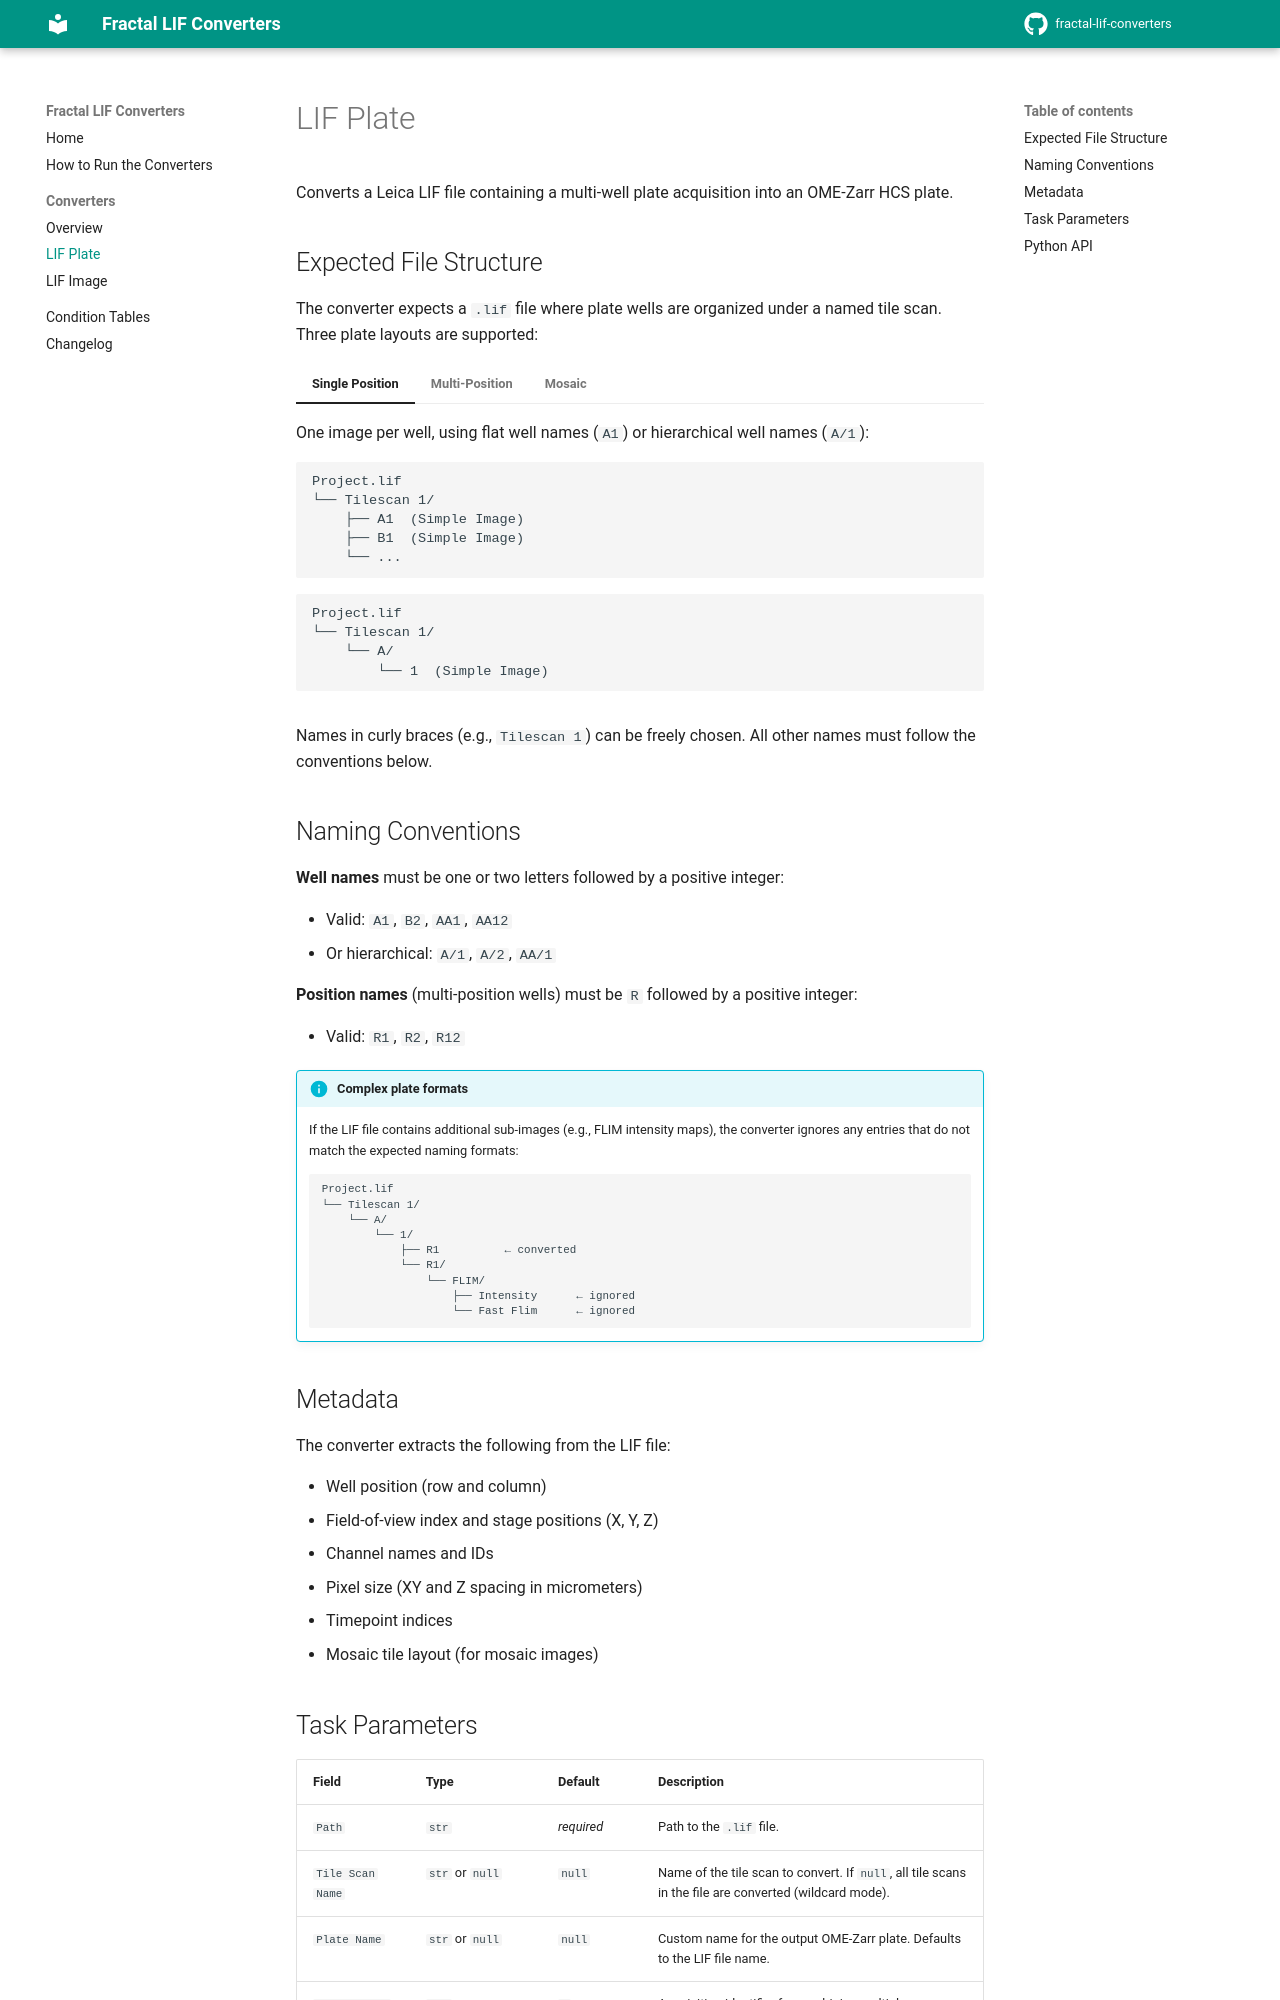

repository: fractal-analytics-platform/fractal-lif-converters · page: dev/converters/lif_plate/index.html · generator: mkdocs

# LIF Plate

Converts a Leica LIF file containing a multi-well plate acquisition into an OME-Zarr HCS plate.

## Expected File Structure

The converter expects a `.lif` file where plate wells are organized under a named tile scan. Three plate layouts are supported:

=== "Single Position"

    One image per well, using flat well names (`A1`) or hierarchical well names (`A/1`):

    ```
    Project.lif
    └── Tilescan 1/
        ├── A1  (Simple Image)
        ├── B1  (Simple Image)
        └── ...
    ```

    ```
    Project.lif
    └── Tilescan 1/
        └── A/
            └── 1  (Simple Image)
    ```

=== "Multi-Position"

    Multiple positions per well, named `R1`, `R2`, etc.:

    ```
    Project.lif
    └── Tilescan 1/
        ├── A1/
        │   ├── R1  (Simple Image)
        │   ├── R2  (Simple Image)
        │   └── ...
        └── ...
    ```

    ```
    Project.lif
    └── Tilescan 1/
        └── A/
            └── 1/
                ├── R1  (Simple Image)
                ├── R2  (Simple Image)
                └── ...
    ```

=== "Mosaic"

    One mosaic (tiled) image per well:

    ```
    Project.lif
    └── Tilescan 1/
        ├── A1  (Mosaic Image)
        ├── B1  (Mosaic Image)
        └── ...
    ```

    ```
    Project.lif
    └── Tilescan 1/
        └── A/
            ├── 1  (Mosaic Image)
            └── ...
    ```

Names in curly braces (e.g., `Tilescan 1`) can be freely chosen. All other names must follow the conventions below.

## Naming Conventions

**Well names** must be one or two letters followed by a positive integer:

- Valid: `A1`, `B2`, `AA1`, `AA12`
- Or hierarchical: `A/1`, `A/2`, `AA/1`

**Position names** (multi-position wells) must be `R` followed by a positive integer:

- Valid: `R1`, `R2`, `R12`

!!! info "Complex plate formats"
    If the LIF file contains additional sub-images (e.g., FLIM intensity maps), the converter ignores any entries that do not match the expected naming formats:

    ```
    Project.lif
    └── Tilescan 1/
        └── A/
            └── 1/
                ├── R1          ← converted
                └── R1/
                    └── FLIM/
                        ├── Intensity      ← ignored
                        └── Fast Flim      ← ignored
    ```

## Metadata

The converter extracts the following from the LIF file:

- Well position (row and column)
- Field-of-view index and stage positions (X, Y, Z)
- Channel names and IDs
- Pixel size (XY and Z spacing in micrometers)
- Timepoint indices
- Mosaic tile layout (for mosaic images)
